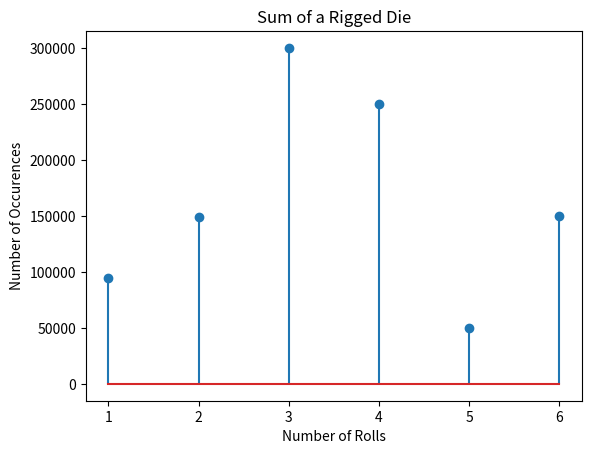
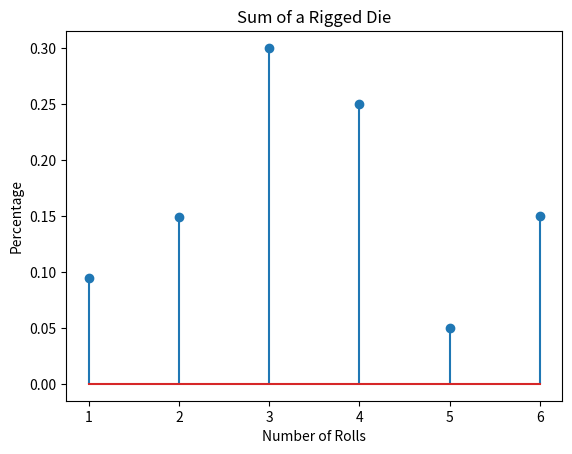

Write Python code to recreate these figures, in order.
#Authors: Daniel Duong and Long Nguyen

#Lab 1 Question 2
import numpy as np
import matplotlib.pyplot as plt
import random

r = 0.0
N = 1000000 #number of experiments
#r is a random generated number

F = [0, 0.1, 0.25, 0.55, 0.8, 0.85, 1] #F is the culmative probability function
resultsArray = np.zeros((N, 1))

for i in range(N):
    r = round(random.random(), 2) #round function rounds this stuff to 2 decmial places according to the professor

    if r >= F[0] and r < F[1]:
        resultsArray[i, :] = 1
    elif r >= F[1] and r < F[2]:
        resultsArray[i, :] = 2
    elif r >= F[2] and r < F[3]:
        resultsArray[i, :] = 3
    elif r >= F[3] and r < F[4]: #problem here
        resultsArray[i, :] = 4
    elif r >= F[4] and r < F[5]:
        resultsArray[i, :] = 5
    elif r >= F[5] and r < F[6]:#problem here
        resultsArray[i, :] = 6

    #print("r is: ", r)

print("List has: ", resultsArray)
print("F[3] is: ", F[3])
print("F[4] is: ", F[4])
print("F[5] is: ", F[5])
print("F[6] is: ", F[6])

#Start the histrogram function
'''bins = np.arange(1, 6, 1)
plt.hist(resultsArray, bins)
figQuestOne = plt.figure(1)
plt.title("Sum of a Rigged Die")
plt.xlabel("Die Faces")
plt.ylabel("Number of Occurences")
figQuestOne.savefig("UnfairDie.jpg")
plt.show() #show the graph'''

numsOnxAxis = range(1, 8)
xAxis = np.size(numsOnxAxis)

histo1, bin_edges = np.histogram(resultsArray,numsOnxAxis) #calls the histrogram function, passes in sumsArray, and b
print("The hiso1 is a: ", type(histo1))
#print("Bin Edges are : ", bin_edges)
b1=bin_edges[0:xAxis-1] #set the above the x axis which is 8 because the die has 1 - 6 sides inclusively

#first graph
figQuest1 = plt.figure(1)
plt.stem(b1, histo1)
plt.title("Sum of a Rigged Die")
plt.xlabel("Number of Rolls")
plt.ylabel("Number of Occurences")
figQuest1.savefig("UnfairDie.jpg")


# a new second graph
figQuest2 = plt.figure(2)

percentage = histo1 /N
print("The type percentage is a: ", type(percentage))

plt.stem(b1, percentage)
plt.title("Sum of a Rigged Die")
plt.xlabel("Number of Rolls")
plt.ylabel("Percentage")
figQuest2.savefig("UnfairDie.jpg")
plt.show()
